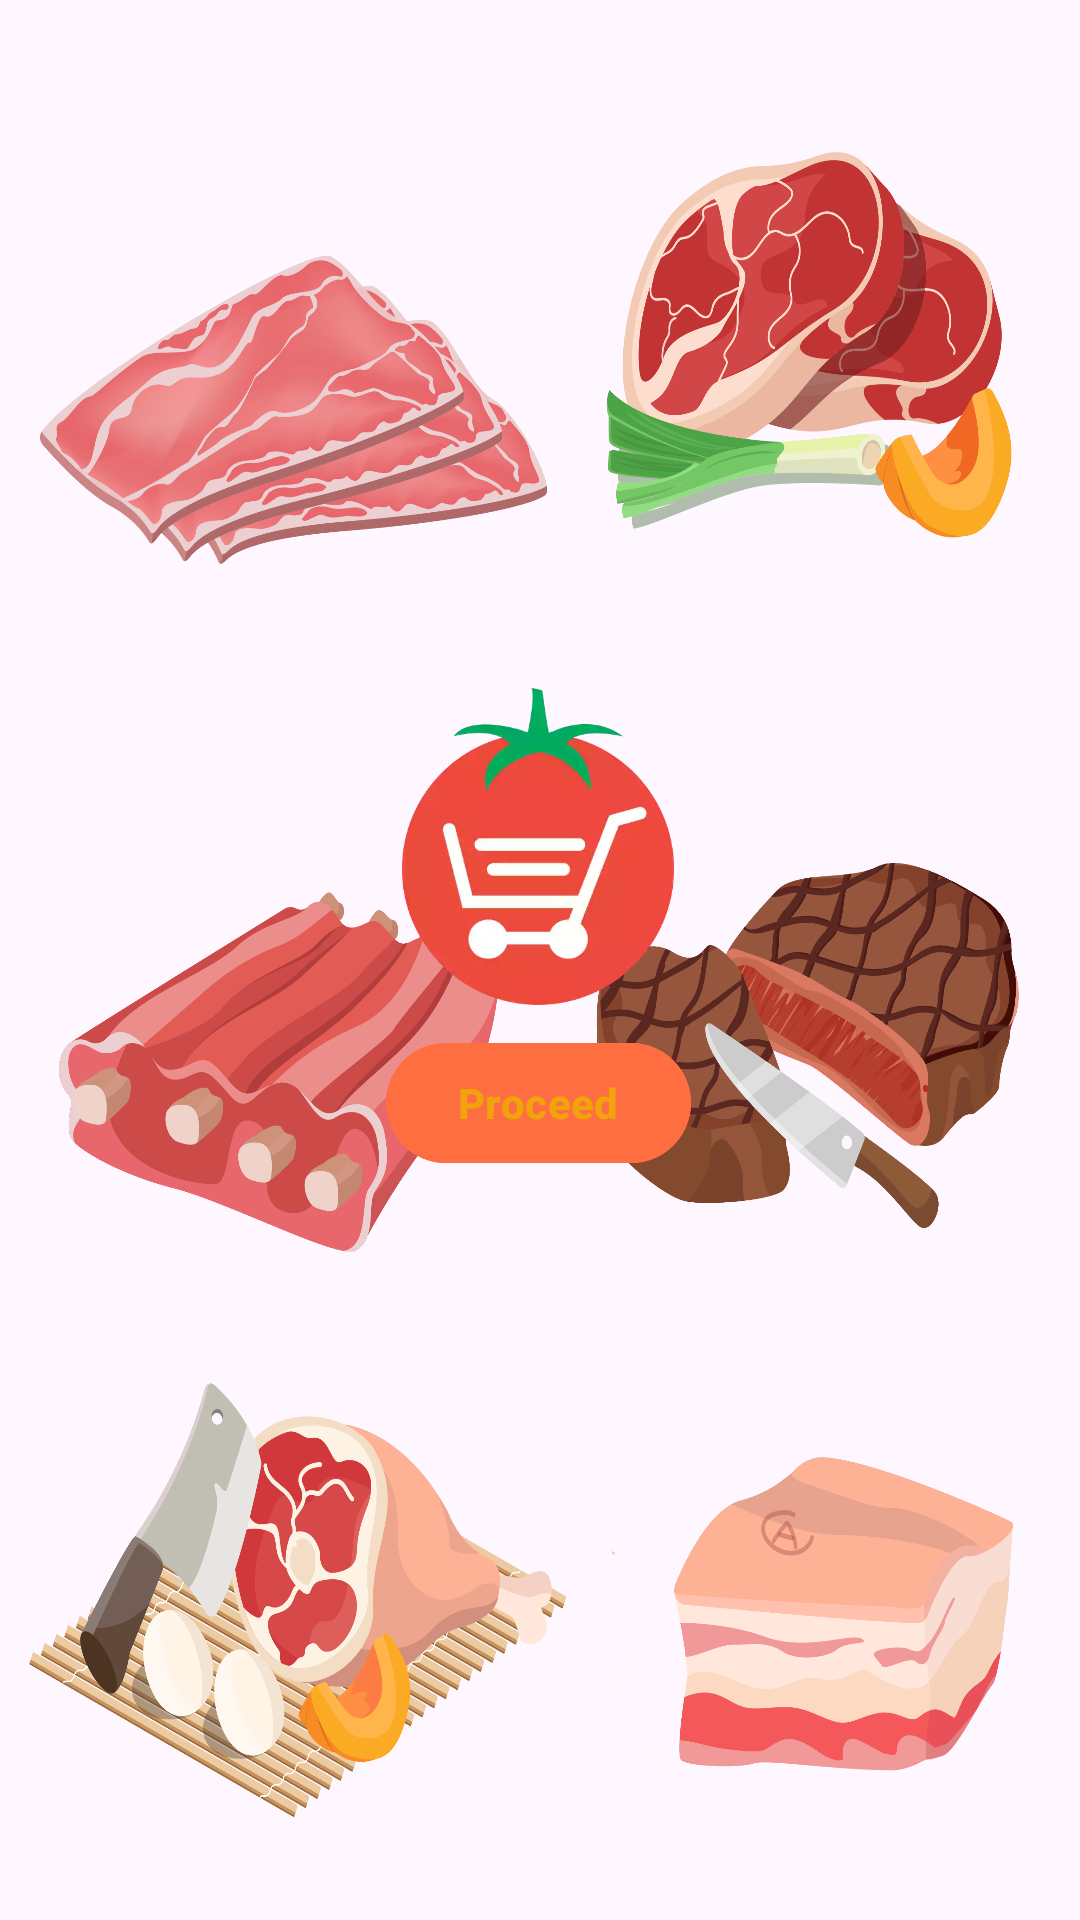

Write the Android layout XML for this screen, with the resource values it uses.
<!-- AndroidManifest.xml: application theme Theme.Activity6 -->
<!-- res/layout/activity_main.xml -->
<?xml version="1.0" encoding="utf-8"?>
<androidx.constraintlayout.widget.ConstraintLayout xmlns:android="http://schemas.android.com/apk/res/android"
    xmlns:app="http://schemas.android.com/apk/res-auto"
    xmlns:tools="http://schemas.android.com/tools"
    android:layout_width="match_parent"
    android:layout_height="match_parent"
    android:background="@drawable/img_back"
    tools:context=".MainActivity">


    <ImageView
        android:id="@+id/logo"
        android:layout_width="106dp"
        android:layout_height="123dp"
        android:src="@drawable/img_grocery2"
        app:layout_constraintBottom_toBottomOf="parent"
        app:layout_constraintEnd_toEndOf="parent"
        app:layout_constraintHorizontal_bias="0.498"
        app:layout_constraintStart_toStartOf="parent"
        app:layout_constraintTop_toTopOf="parent"
        app:layout_constraintVertical_bias="0.427" />

    <com.google.android.material.button.MaterialButton
        android:id="@+id/button_proceed"
        android:layout_width="wrap_content"
        android:layout_height="wrap_content"
        android:text="Proceed"
        android:textStyle="bold"
        android:backgroundTint="@color/A200"
        android:textColor="@color/Amber"
        app:layout_constraintEnd_toEndOf="@+id/logo"
        app:layout_constraintStart_toStartOf="@+id/logo"
        app:layout_constraintTop_toBottomOf="@+id/logo" />

</androidx.constraintlayout.widget.ConstraintLayout>
<!-- resources referenced by this layout -->
<resources>
  <color name="A200">#FF6E40</color>
  <color name="Amber">#F0A30A</color>
  <!-- drawable img_back: png bitmap (drawable, 911269 bytes) -->
  <!-- drawable img_grocery2: webp bitmap (drawable, 9670 bytes) -->
  <style name="Theme.Activity6" parent="Base.Theme.Activity6" />
  <style name="Base.Theme.Activity6" parent="Theme.Material3.DayNight.NoActionBar">
          
          
      </style>
</resources>
